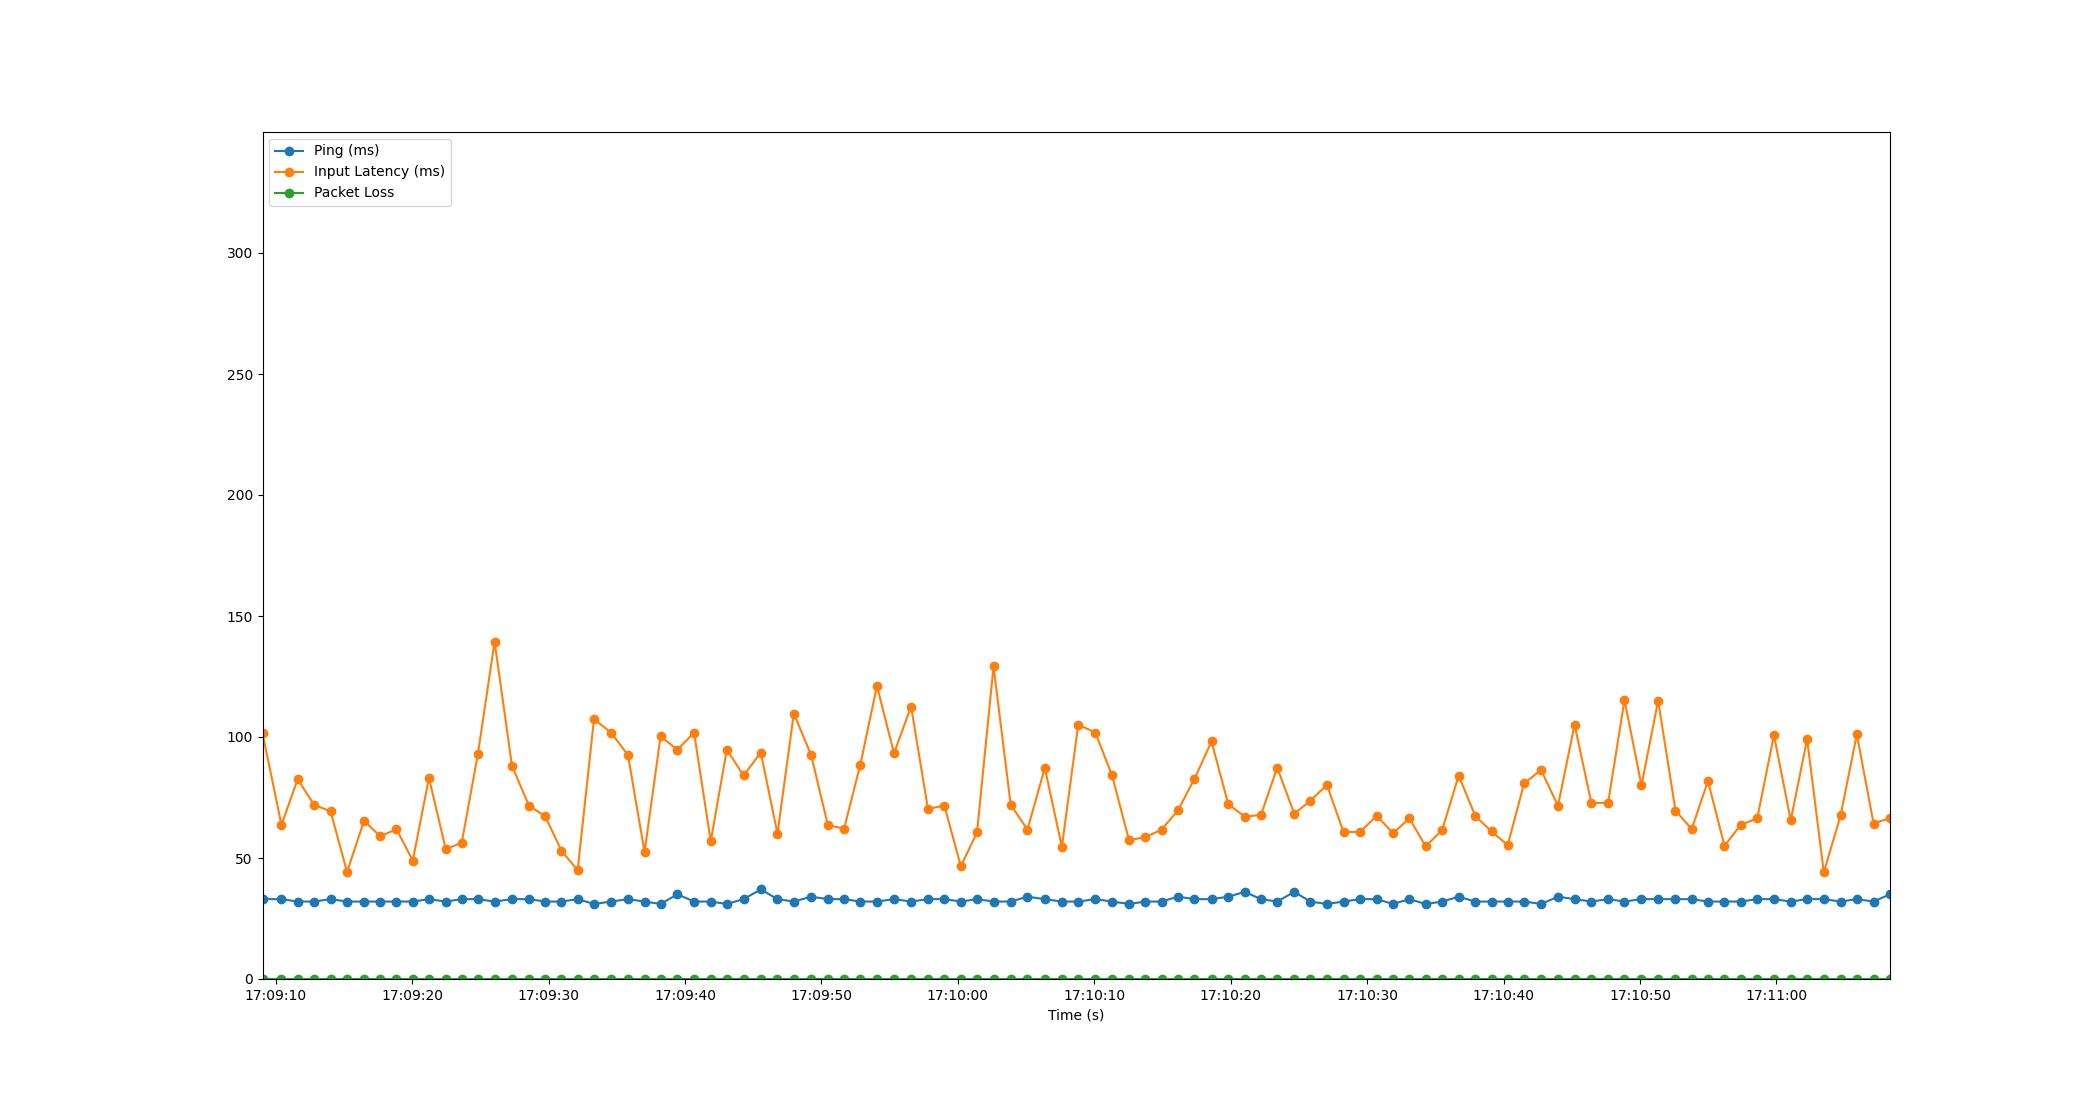

The file beside this chart, header and first rows:
Time, Timestamp, Ping, Packet Loss, Input Latency
4.0531158447265625e-06, 2023-07-18 17:09:09.032844, 33, 0, 101.6
1.39, 2023-07-18 17:09:10.422941, 33, 0, 63.68
2.575, 2023-07-18 17:09:11.608217, 32, 0, 82.53
3.781, 2023-07-18 17:09:12.814074, 32, 0, 71.99
4.987, 2023-07-18 17:09:14.020253, 33, 0, 69.28
6.198, 2023-07-18 17:09:15.230931, 32, 0, 44.26
7.445, 2023-07-18 17:09:16.478013, 32, 0, 65.39
8.635, 2023-07-18 17:09:17.668253, 32, 0, 58.96
9.821, 2023-07-18 17:09:18.853356, 32, 0, 61.91
11.01, 2023-07-18 17:09:20.047091, 32, 0, 48.9
12.2, 2023-07-18 17:09:21.233983, 33, 0, 83.06
13.43, 2023-07-18 17:09:22.463028, 32, 0, 53.69
14.6, 2023-07-18 17:09:23.635248, 33, 0, 56.28
15.78, 2023-07-18 17:09:24.817703, 33, 0, 92.86
17.01, 2023-07-18 17:09:26.046131, 32, 0, 139.4
18.29, 2023-07-18 17:09:27.319352, 33, 0, 88.09
19.53, 2023-07-18 17:09:28.562824, 33, 0, 71.64
20.72, 2023-07-18 17:09:29.752241, 32, 0, 67.24
21.91, 2023-07-18 17:09:30.945320, 32, 0, 52.99
23.1, 2023-07-18 17:09:32.134361, 33, 0, 44.97
24.3, 2023-07-18 17:09:33.330261, 31, 0, 107.4
25.56, 2023-07-18 17:09:34.590456, 32, 0, 101.8
26.79, 2023-07-18 17:09:35.819847, 33, 0, 92.54
28.01, 2023-07-18 17:09:37.037875, 32, 0, 52.47
29.18, 2023-07-18 17:09:38.210988, 31, 0, 100.2
30.42, 2023-07-18 17:09:39.450567, 35, 0, 94.74
31.63, 2023-07-18 17:09:40.664214, 32, 0, 101.8
32.86, 2023-07-18 17:09:41.890232, 32, 0, 56.9
34.03, 2023-07-18 17:09:43.065984, 31, 0, 94.76
35.26, 2023-07-18 17:09:44.297428, 33, 0, 84.1
36.52, 2023-07-18 17:09:45.556187, 37, 0, 93.58
37.75, 2023-07-18 17:09:46.780190, 33, 0, 60.05
38.94, 2023-07-18 17:09:47.977718, 32, 0, 109.7
40.21, 2023-07-18 17:09:49.242929, 34, 0, 92.65
41.44, 2023-07-18 17:09:50.475310, 33, 0, 63.58
42.63, 2023-07-18 17:09:51.661458, 33, 0, 62.12
43.82, 2023-07-18 17:09:52.851393, 32, 0, 88.53
45.04, 2023-07-18 17:09:54.072213, 32, 0, 121.1
46.29, 2023-07-18 17:09:55.319881, 33, 0, 93.3
47.54, 2023-07-18 17:09:56.574275, 32, 0, 112.6
48.78, 2023-07-18 17:09:57.810302, 33, 0, 70.25
49.98, 2023-07-18 17:09:59.012219, 33, 0, 71.68
51.19, 2023-07-18 17:10:00.218498, 32, 0, 46.57
52.37, 2023-07-18 17:10:01.406975, 33, 0, 60.55
53.58, 2023-07-18 17:10:02.617285, 32, 0, 129.2
54.84, 2023-07-18 17:10:03.875668, 32, 0, 72
56.07, 2023-07-18 17:10:05.102809, 34, 0, 61.76
57.34, 2023-07-18 17:10:06.376793, 33, 0, 87.24
58.59, 2023-07-18 17:10:07.627074, 32, 0, 54.61
59.79, 2023-07-18 17:10:08.826213, 32, 0, 105.1
61.05, 2023-07-18 17:10:10.079763, 33, 0, 101.8
62.27, 2023-07-18 17:10:11.303083, 32, 0, 84.14
63.52, 2023-07-18 17:10:12.552266, 31, 0, 57.32
64.71, 2023-07-18 17:10:13.747004, 32, 0, 58.66
65.9, 2023-07-18 17:10:14.930475, 32, 0, 61.71
67.1, 2023-07-18 17:10:16.130915, 34, 0, 69.65
68.31, 2023-07-18 17:10:17.339957, 33, 0, 82.63
69.56, 2023-07-18 17:10:18.595060, 33, 0, 98.15
70.79, 2023-07-18 17:10:19.820235, 34, 0, 72.24
71.99, 2023-07-18 17:10:21.023948, 36, 0, 67.1
... 39 more rows
